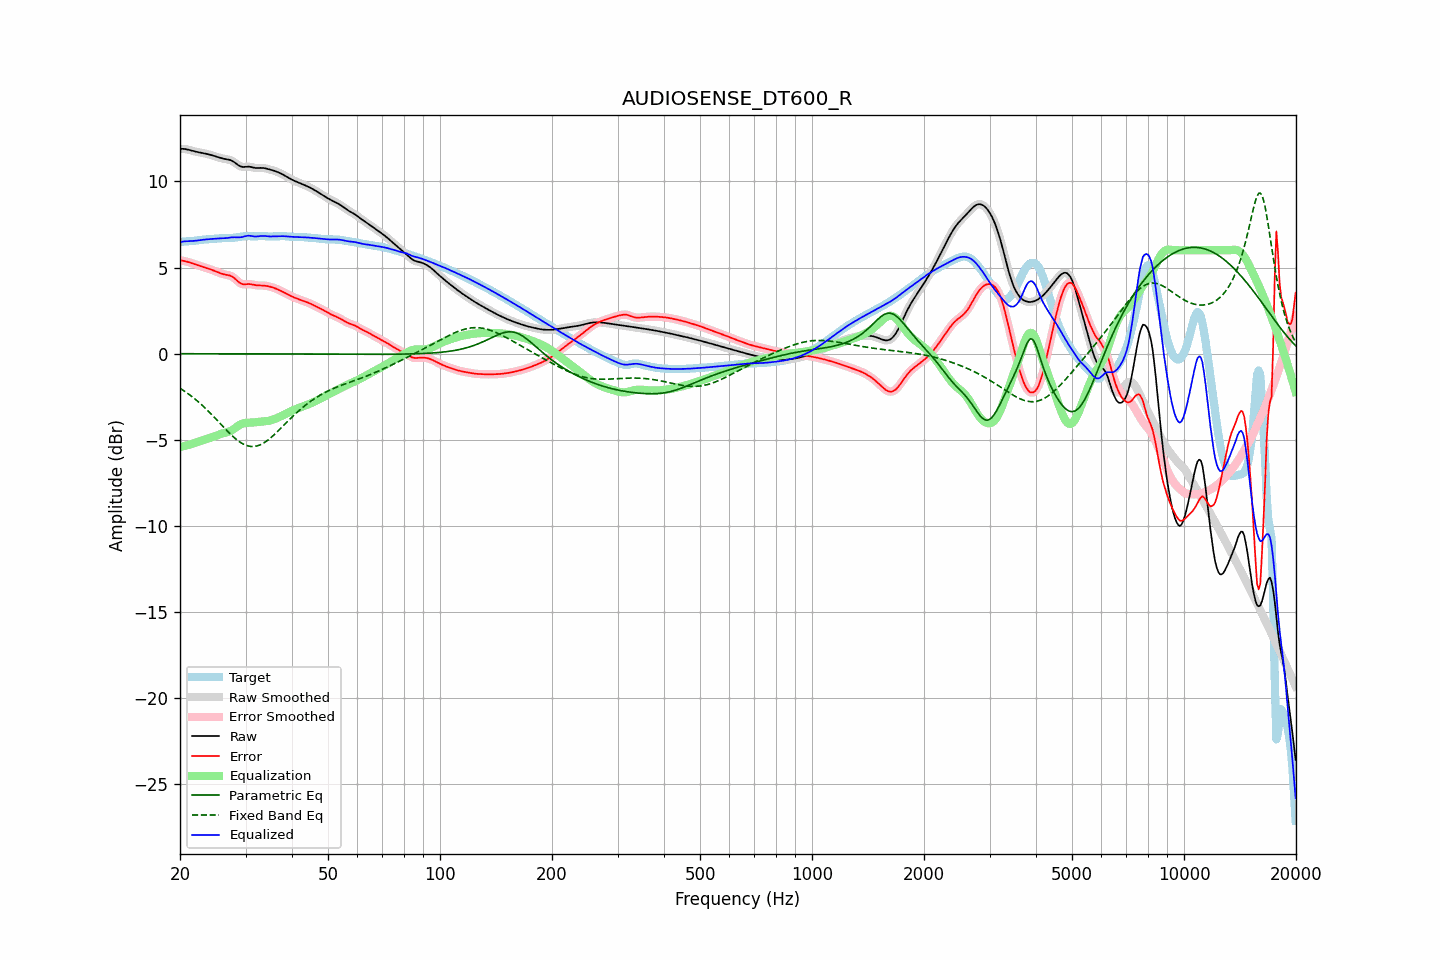

The file beside this chart, header and first rows:
frequency, raw, error, smoothed, error_smoothed, equalization, parametric_eq, fixed_band_eq, equalized_raw, equalized_smoothed, target
20.00, 11.89, 5.41, 11.89, 5.41, -5.42, -0.01, -2.01, 6.47, 6.47, 6.48
20.20, 11.89, 5.40, 11.89, 5.40, -5.41, -0.01, -2.07, 6.49, 6.49, 6.49
20.40, 11.89, 5.39, 11.89, 5.39, -5.38, -0.01, -2.13, 6.51, 6.51, 6.50
20.61, 11.88, 5.37, 11.88, 5.37, -5.36, -0.01, -2.20, 6.52, 6.52, 6.51
20.81, 11.87, 5.35, 11.87, 5.35, -5.34, -0.01, -2.26, 6.53, 6.53, 6.52
21.02, 11.85, 5.32, 11.85, 5.32, -5.31, -0.01, -2.33, 6.53, 6.53, 6.52
21.23, 11.82, 5.29, 11.82, 5.29, -5.29, -0.01, -2.39, 6.53, 6.53, 6.53
21.44, 11.80, 5.26, 11.80, 5.26, -5.26, -0.01, -2.47, 6.54, 6.54, 6.53
21.66, 11.77, 5.23, 11.77, 5.23, -5.23, -0.01, -2.54, 6.54, 6.54, 6.54
21.87, 11.74, 5.19, 11.75, 5.19, -5.19, -0.01, -2.61, 6.55, 6.55, 6.55
22.09, 11.72, 5.16, 11.72, 5.16, -5.16, -0.01, -2.69, 6.56, 6.56, 6.56
22.31, 11.70, 5.13, 11.70, 5.13, -5.13, -0.01, -2.77, 6.57, 6.57, 6.58
22.54, 11.68, 5.10, 11.68, 5.10, -5.10, -0.01, -2.85, 6.59, 6.59, 6.59
22.76, 11.67, 5.07, 11.67, 5.07, -5.07, -0.01, -2.93, 6.60, 6.60, 6.60
22.99, 11.65, 5.04, 11.65, 5.04, -5.04, -0.01, -3.02, 6.61, 6.61, 6.61
23.22, 11.63, 5.01, 11.63, 5.01, -5.01, -0.01, -3.11, 6.62, 6.62, 6.62
23.45, 11.61, 4.98, 11.61, 4.98, -4.98, -0.01, -3.19, 6.63, 6.63, 6.63
23.69, 11.59, 4.95, 11.59, 4.95, -4.95, -0.01, -3.28, 6.64, 6.64, 6.64
23.92, 11.57, 4.92, 11.57, 4.92, -4.92, -0.01, -3.38, 6.65, 6.65, 6.64
24.16, 11.54, 4.89, 11.54, 4.89, -4.89, -0.01, -3.47, 6.65, 6.65, 6.65
24.40, 11.51, 4.86, 11.51, 4.86, -4.85, -0.01, -3.57, 6.66, 6.66, 6.66
24.65, 11.49, 4.82, 11.49, 4.82, -4.82, -0.01, -3.66, 6.67, 6.67, 6.66
24.89, 11.46, 4.78, 11.46, 4.78, -4.78, -0.01, -3.76, 6.68, 6.68, 6.67
25.14, 11.43, 4.74, 11.42, 4.74, -4.74, -0.01, -3.86, 6.68, 6.68, 6.68
25.39, 11.39, 4.71, 11.39, 4.71, -4.71, -0.01, -3.96, 6.69, 6.69, 6.69
25.65, 11.37, 4.67, 11.37, 4.67, -4.68, -0.01, -4.06, 6.69, 6.69, 6.70
25.91, 11.34, 4.64, 11.34, 4.64, -4.65, -0.01, -4.16, 6.69, 6.69, 6.70
26.16, 11.32, 4.61, 11.32, 4.61, -4.62, -0.01, -4.26, 6.69, 6.70, 6.71
26.43, 11.30, 4.59, 11.30, 4.59, -4.60, -0.01, -4.36, 6.70, 6.70, 6.71
26.69, 11.29, 4.57, 11.29, 4.57, -4.58, -0.01, -4.45, 6.71, 6.71, 6.71
26.96, 11.27, 4.56, 11.27, 4.56, -4.55, -0.01, -4.55, 6.72, 6.72, 6.72
27.23, 11.25, 4.53, 11.25, 4.53, -4.51, -0.01, -4.64, 6.74, 6.74, 6.72
27.50, 11.21, 4.49, 11.21, 4.49, -4.46, -0.01, -4.73, 6.75, 6.75, 6.72
27.77, 11.16, 4.44, 11.16, 4.44, -4.41, -0.01, -4.82, 6.75, 6.75, 6.73
28.05, 11.10, 4.37, 11.10, 4.36, -4.34, -0.01, -4.90, 6.76, 6.75, 6.73
28.33, 11.03, 4.28, 11.03, 4.28, -4.28, -0.01, -4.98, 6.75, 6.75, 6.75
28.62, 10.96, 4.20, 10.96, 4.20, -4.21, -0.01, -5.06, 6.75, 6.75, 6.76
28.90, 10.90, 4.12, 10.90, 4.12, -4.15, -0.01, -5.12, 6.75, 6.75, 6.78
29.19, 10.86, 4.07, 10.86, 4.07, -4.10, -0.01, -5.18, 6.76, 6.76, 6.80
29.48, 10.84, 4.03, 10.85, 4.04, -4.07, -0.01, -5.24, 6.77, 6.78, 6.81
29.78, 10.85, 4.03, 10.84, 4.02, -4.04, -0.01, -5.29, 6.81, 6.80, 6.82
30.08, 10.85, 4.03, 10.85, 4.03, -4.03, -0.01, -5.32, 6.83, 6.83, 6.83
30.38, 10.86, 4.04, 10.86, 4.04, -4.02, -0.01, -5.36, 6.85, 6.84, 6.82
30.68, 10.86, 4.04, 10.86, 4.04, -4.01, -0.01, -5.38, 6.85, 6.84, 6.82
30.99, 10.84, 4.03, 10.84, 4.03, -4.01, -0.01, -5.39, 6.83, 6.83, 6.81
31.30, 10.82, 4.01, 10.82, 4.01, -4.00, -0.01, -5.40, 6.82, 6.82, 6.81
31.61, 10.80, 3.99, 10.80, 3.99, -4.00, -0.01, -5.40, 6.80, 6.80, 6.81
31.93, 10.78, 3.97, 10.78, 3.97, -3.99, -0.02, -5.38, 6.80, 6.80, 6.81
32.24, 10.78, 3.96, 10.78, 3.96, -3.98, -0.02, -5.36, 6.80, 6.80, 6.82
32.57, 10.78, 3.96, 10.78, 3.96, -3.97, -0.02, -5.33, 6.81, 6.81, 6.82
32.89, 10.79, 3.96, 10.78, 3.96, -3.96, -0.02, -5.29, 6.83, 6.83, 6.83
33.22, 10.78, 3.95, 10.78, 3.95, -3.95, -0.02, -5.25, 6.83, 6.83, 6.83
33.55, 10.78, 3.95, 10.78, 3.95, -3.94, -0.02, -5.20, 6.83, 6.83, 6.83
33.89, 10.76, 3.94, 10.76, 3.94, -3.93, -0.02, -5.14, 6.82, 6.82, 6.82
34.23, 10.74, 3.93, 10.74, 3.93, -3.92, -0.02, -5.07, 6.81, 6.82, 6.81
34.57, 10.71, 3.91, 10.71, 3.91, -3.91, -0.02, -5.00, 6.81, 6.81, 6.81
34.92, 10.69, 3.89, 10.69, 3.89, -3.89, -0.02, -4.93, 6.80, 6.80, 6.80
35.27, 10.66, 3.86, 10.66, 3.86, -3.86, -0.02, -4.85, 6.80, 6.80, 6.80
35.62, 10.64, 3.83, 10.64, 3.83, -3.83, -0.02, -4.76, 6.81, 6.81, 6.81
35.97, 10.60, 3.80, 10.60, 3.80, -3.80, -0.02, -4.68, 6.81, 6.81, 6.81
... 635 more rows
